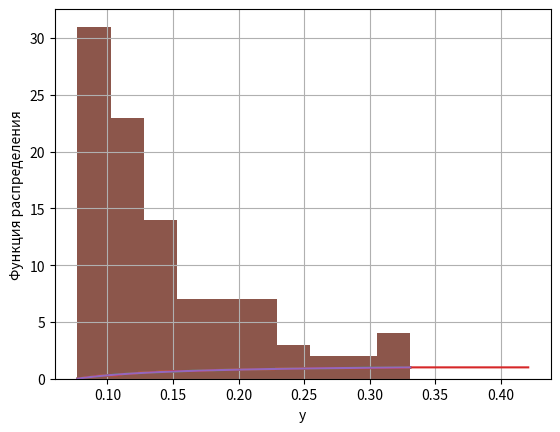

Write the Python code that produced this figure. (Note: this script raises an exception after producing the figure.)
import numpy as np
from matplotlib import pyplot as plt
import scipy.stats as sts
import math


def get_bins_count(n):
    if n <= 100:
        return int(np.sqrt(n))
    else:
        return int(np.log(n))


def f(x):
    return 1 / (x + 3)


def g(y):
    return -1 / 10 * (1 / y - 13)


def h(y):
    return 0.1 / (y ** 2)


n = 100

a = 0
b = 10

ksi = []
if not n or n == 1:
    ksi = [0.2]
else:
    for i in range(n):
        ksi.append(np.random.uniform(0, 1))

X = [t * (b - a) + a for t in ksi]
Y = [f(x) for x in X]

Y = sorted(Y)
counts = {}

for y in Y:
    counts[y] = counts.get(y, 0) + 1

F = [0]

for i in range(len(Y) - 1):
    F.append(F[i] + counts[Y[i]] / n)

plt.plot(Y, F)

G = [g(y) for y in Y]
plt.plot(Y, F, Y, G)
dots_y = []
dots_x = []
for j in range(len(F) - 1):
    for i in range(100):
        dots_x.append(Y[j] + i * (Y[j + 1] - Y[j]) / 100)
        dots_y.append(F[j])

for i in range(10):
    dots_x.append(Y[-1] + i / 100)
    dots_y.append(1)

plt.plot(dots_x, dots_y, Y, G)
plt.xlabel('y')
plt.ylabel('Функция распределения')
plt.grid(True)

plt.show()

###

y_min = Y[0]

y_max = Y[-1]
delta = (y_max - y_min) / n

borders_equalinterval = [(y_min + delta * i) for i in range(1, len(Y) + 1)]
plt.hist(Y, get_bins_count(n), normed=1)

H = [h(y) for y in Y]
plt.plot(Y, H)
plt.show()

###

borders_equiprobable = get_bins_count(n)

borders_eq = [Y[0]] + [(Y[i] + Y[i + 1]) / 2
                       for i in range(borders_equiprobable - 1, n - 1, n // borders_equiprobable)] + [Y[-1]]

plt.hist(Y, bins=borders_eq, normed=1)
plt.plot(Y, H)
plt.show()


###


def xi_2(sample, a):
    n = len(sample)
    m = get_bins_count(n)
    v = n // m
    borders = [sample[0]] + [(sample[i * v - 1] + sample[i * v]) / 2.0 for i in range(1, m)] + [sample[m * v - 1]]
    p = [float(v) / n] * m

    p_t = [g(borders[i]) - g(borders[i - 1]) for i in range(1, len(borders))]

    # p_t -> частость попадания в i'й интервал
    # p -> теоретическая вероятность попадания СВ в интервал
    # a -> альфа (уровень значимости)
    # k = M-1-S = len(p)-1 -> число степеней свободы

    chi_chi = n * sum([(p[i] - p_t[i]) ** 2 / p_t[i] for i in range(len(p))])
    # print(p)
    # print(p_t)

    if chi_chi <= sts.chi2.ppf(1 - a, len(p) - 1):
        print('Не отклоняем выдвинутую гипотезу (Критерий хи-квадрат Пирсона):\n '
              'хи квадртат: {chi}, табличный хи-квадрат: {table_chi}'.format(chi=chi_chi,
                                                                             table_chi=sts.chi2.ppf(1 - a, len(
                                                                                 p) - 1)))
    else:
        print('Отклоняем выдвинутую гипотезу (Критерий хи-квадрат Пирсона):\n '
              'хи квадртат: {chi}, \nтабличный хи-квадрат: {table_chi}'.format(chi=chi_chi,
                                                                               table_chi=sts.chi2.ppf(1 - a, len(
                                                                                   p) - 1)))


def kolmg(sample):
    n = len(sample)

    # модуль максимальной разности между теоретической и эмпирической функции распределения
    # значение критерия sqrt(n) * d

    d = max([abs(i / n - g(sample[i])) for i in range(n)] + [abs((i - 1) / n - g(sample[i])) for i in range(n)])
    lam = math.sqrt(n) * d

    print(lam)

    if 1.63 > lam:
        print("Не отклоняем выдвинутую гипотезу (критерий Колмогорова)")

    else:
        print("Отклоняем выдвинутую гипотезу (критерий Колмогорова)")


def mizes(sample):
    n = len(sample)

    # критерий -> средний квадрат отклонений по всем аргументам х
    # a = 0.01 -> фактической значение

    d = [(g(sample[i]) - (i - 0.5) / n) ** 2 for i in range(n)]
    t = (1.0 / (12 * n) + sum(d))
    print(t)
    if 0.744 > (1.0 / (12 * n) + sum(d)):
        print("Не отклоняем выдвинутую гипотезу (Критерий Мизеса)")

    else:
        print("Отклоняем выдвинутую гипотезу (Критерий Мизеса)")
    return d


def sample(n):
    a = 0
    b = 10

    ksi = []
    if not n or n == 1:
        ksi = [0.2]
    else:
        for i in range(n):
            ksi.append(np.random.uniform(0, 1))

    X = [t * (b - a) + a for t in ksi]
    Y = [f(x) for x in X]

    Y = sorted(Y)

    return Y


def show_sample(Y, n):
    borders_equiprobable = get_bins_count(n)

    borders_eq = [Y[0]] + [(Y[i] + Y[i + 1]) / 2
                           for i in range(borders_equiprobable - 1, n - 1, n // borders_equiprobable)] + [Y[-1]]

    plt.hist(Y, bins=borders_eq, normed=1)
    H = [h(y) for y in Y]
    plt.plot(Y, H)
    plt.show()


xi_2_sample = sample(200)
xi_2(xi_2_sample, 0.05)
show_sample(xi_2_sample, 200)
print()

kolmg_sample = sample(30)
kolmg(kolmg_sample)
show_sample(kolmg_sample, 30)
print()

mizes_sample = sample(50)
mizes(mizes_sample)
show_sample(mizes_sample, 50)
print()
